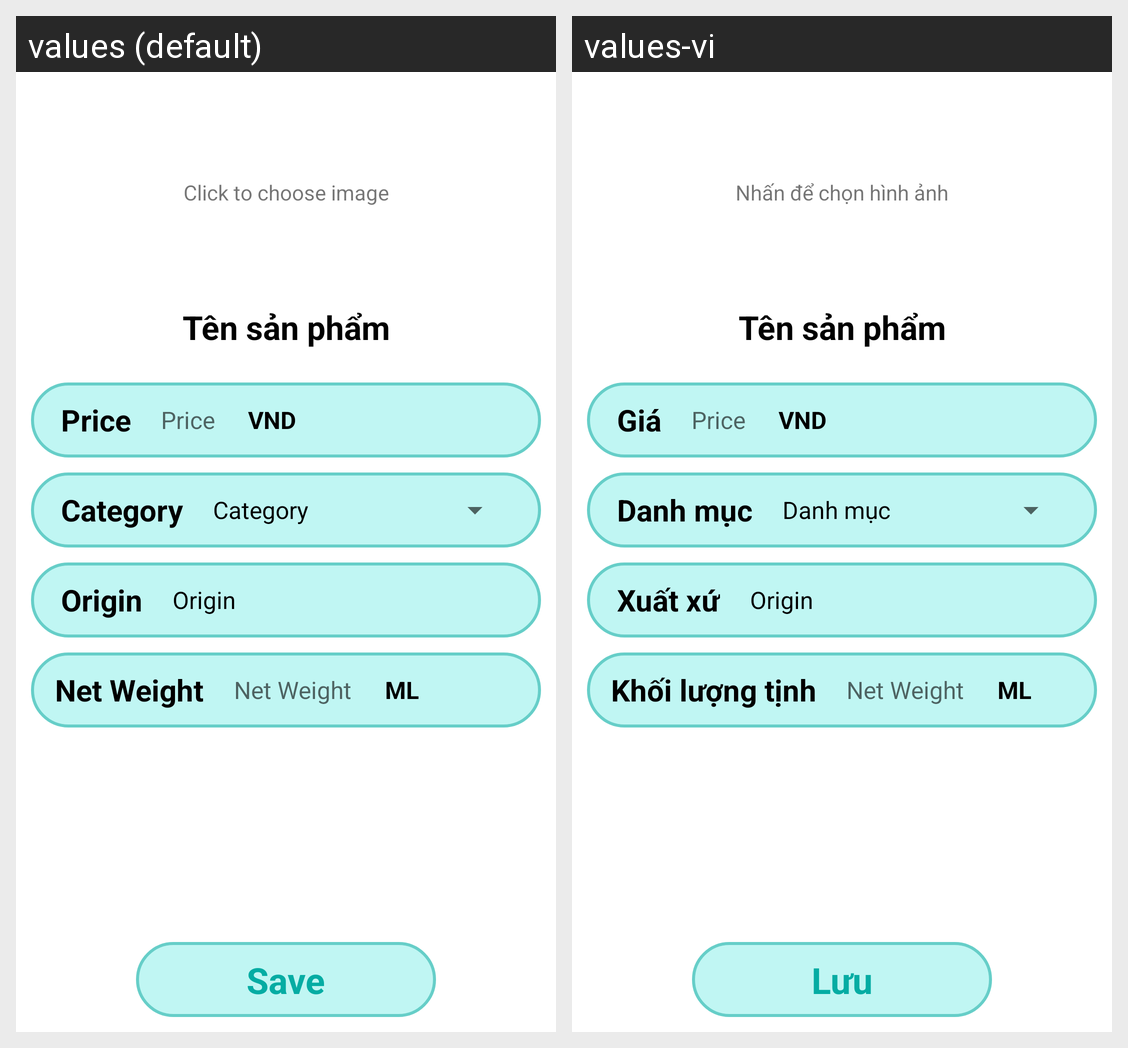

This grid shows one Android layout under two languages. Give, for every string resource on the screen, its name, the default text and each shown locale's text.
Android screen res/layout/activity_product_management.xml rendered under 2 locales, left to right: values (default), values-vi. Device: Nexus 5 (rendered at 1080×1920; each locale shown at half size, 540×960, under a caption strip naming it); theme Theme.MidtermProject.
Strings drawn on this screen, with the default value and each locale's value (text and hints the layout hard-codes, and strings that could not be matched under every locale, appear in the picture but are not listed):

app_click_to_choose_image
  values: Click to choose image
  values-vi: Nhấn để chọn hình ảnh

app_product_price
  values: Price
  values-vi: Giá

app_product_category_name
  values: Category
  values-vi: Danh mục

app_product_category_origin
  values: Origin
  values-vi: Xuất xứ

app_product_net_weight
  values: Net Weight
  values-vi: Khối lượng tịnh

app_button_save
  values: Save
  values-vi: Lưu
